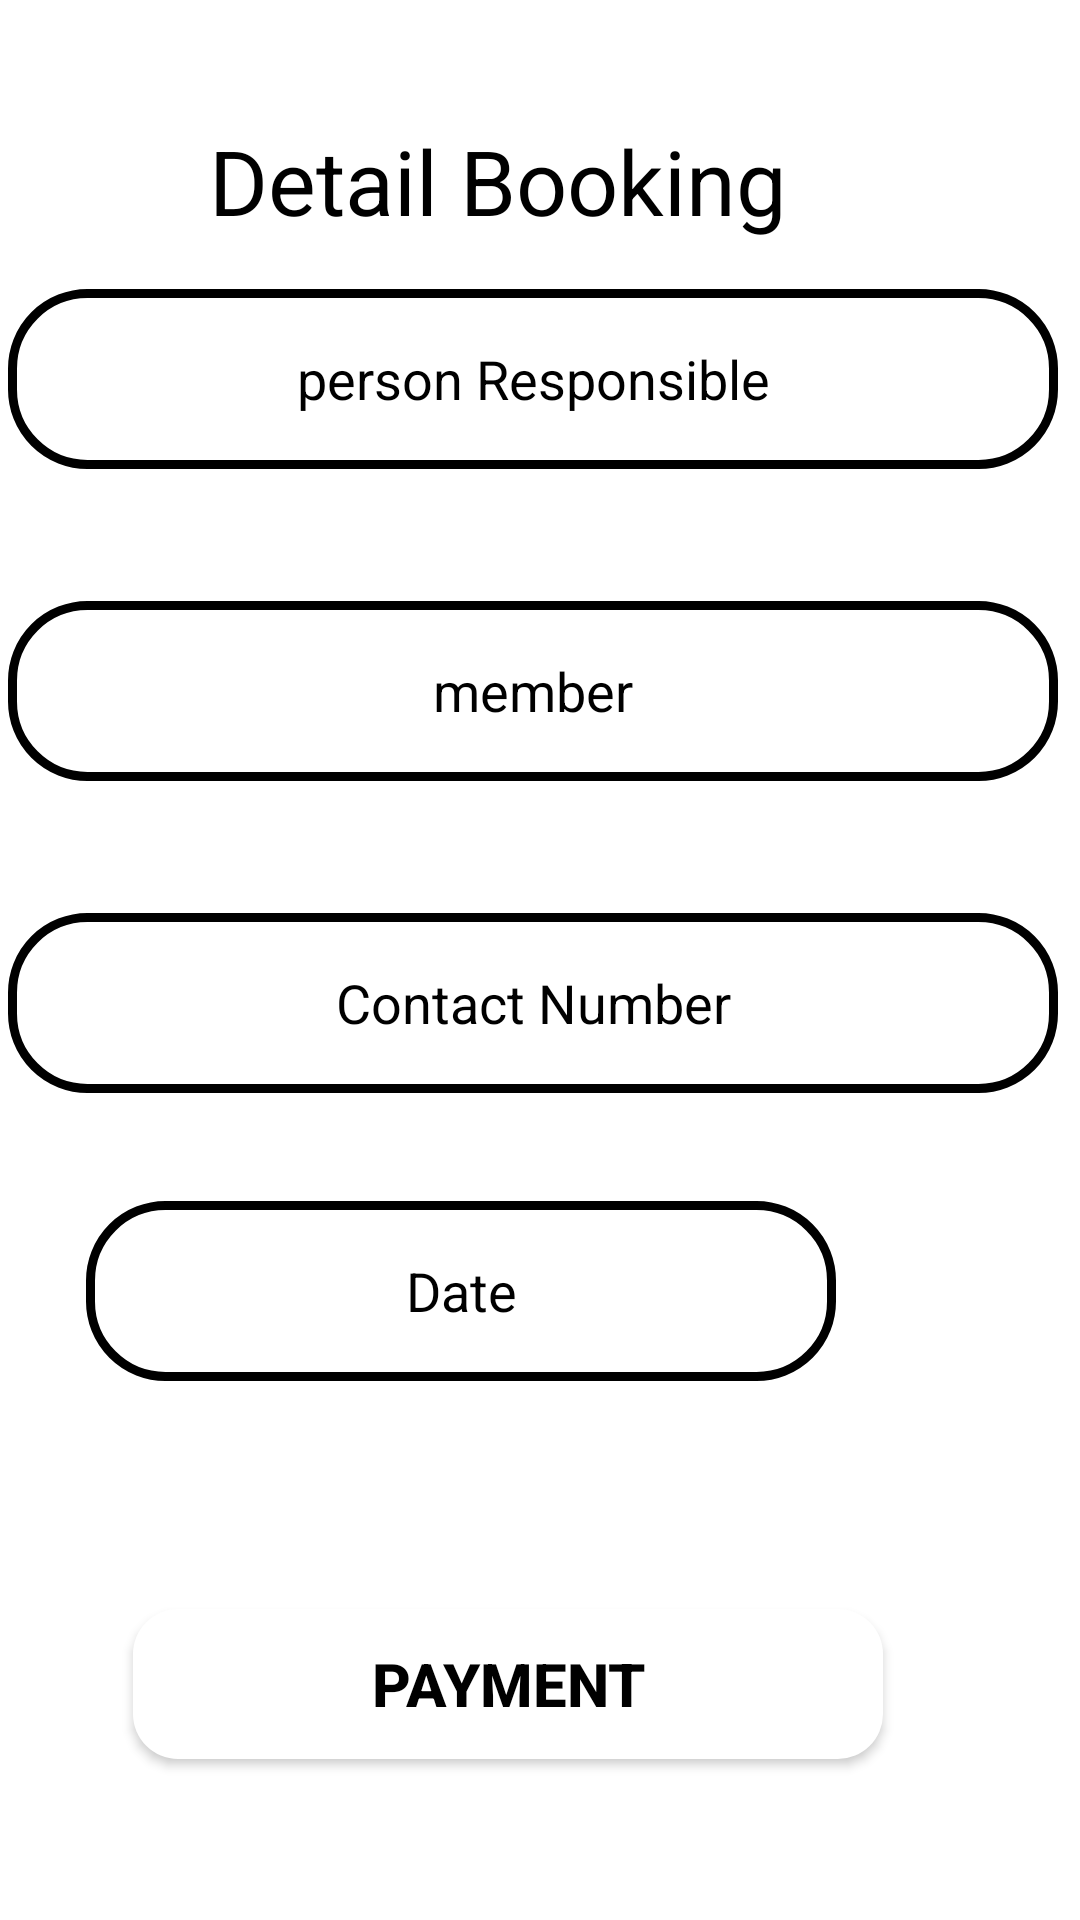

Here is an Android app screen rendered from its layout file. Give the layout XML and the strings, colors and styles it references.
<!-- AndroidManifest.xml: application theme Theme.SpaceTour -->
<!-- res/layout/activity_book.xml -->
<?xml version="1.0" encoding="utf-8"?>
<androidx.constraintlayout.widget.ConstraintLayout xmlns:android="http://schemas.android.com/apk/res/android"
    xmlns:app="http://schemas.android.com/apk/res-auto"
    xmlns:tools="http://schemas.android.com/tools"
    android:layout_width="match_parent"
    android:layout_height="match_parent"
    android:background="#ffffff"
    tools:context=".bookActivity">

    <Button
        android:id="@+id/bookkk"
        android:layout_width="150dp"
        android:layout_height="40dp"
        android:background="@drawable/back"
        android:text="Book"
        android:textColor="#000000"
        android:visibility="gone"
        android:textSize="20sp"
        android:textStyle="bold"
        app:layout_constraintBottom_toBottomOf="parent"
        app:layout_constraintEnd_toEndOf="parent"
        app:layout_constraintStart_toStartOf="parent"
        app:layout_constraintTop_toTopOf="parent" />

    <TextView
        android:id="@+id/textView5"
        android:layout_width="wrap_content"
        android:layout_height="wrap_content"
        android:layout_marginTop="40dp"
        android:text="Detail Booking"
        android:textColor="#000000"
        android:textSize="30sp"
        app:layout_constraintEnd_toEndOf="parent"
        app:layout_constraintHorizontal_bias="0.417"
        app:layout_constraintStart_toStartOf="parent"
        app:layout_constraintTop_toTopOf="parent" />

    <EditText
        android:id="@+id/person"
        android:layout_width="350dp"
        android:layout_height="60dp"
        android:layout_marginTop="16dp"
        android:background="@drawable/btn_border"
        android:gravity="center"
        android:hint="person Responsible"
        android:textColor="#000000"
        android:textColorHint="#000000"
        app:layout_constraintEnd_toEndOf="parent"
        app:layout_constraintHorizontal_bias="0.262"
        app:layout_constraintStart_toStartOf="parent"
        app:layout_constraintTop_toBottomOf="@+id/textView5" />

    <EditText
        android:id="@+id/member"
        android:layout_width="350dp"
        android:layout_height="60dp"
        android:layout_marginTop="224dp"
        android:background="@drawable/btn_border"
        android:gravity="center"
        android:hint="Contact Number"
        android:textColor="#000000"
        android:textColorHint="#000000"
        app:layout_constraintEnd_toEndOf="parent"
        app:layout_constraintHorizontal_bias="0.262"
        app:layout_constraintStart_toStartOf="parent"
        app:layout_constraintTop_toBottomOf="@+id/textView5" />

    <EditText
        android:id="@+id/number"
        android:layout_width="350dp"
        android:layout_height="60dp"
        android:layout_marginTop="120dp"
        android:background="@drawable/btn_border"
        android:gravity="center"
        android:hint="member"
        android:textColor="#000000"
        android:textColorHint="#000000"
        app:layout_constraintEnd_toEndOf="parent"
        app:layout_constraintHorizontal_bias="0.262"
        app:layout_constraintStart_toStartOf="parent"
        app:layout_constraintTop_toBottomOf="@+id/textView5" />

    <EditText
        android:id="@+id/date"
        android:layout_width="250dp"
        android:layout_height="60dp"
        android:layout_marginTop="320dp"
        android:background="@drawable/btn_border"
        android:gravity="center"
        android:hint="Date"
        android:textColor="#000000"
        android:textColorHint="#000000"
        app:layout_constraintEnd_toEndOf="parent"
        app:layout_constraintHorizontal_bias="0.262"
        app:layout_constraintStart_toStartOf="parent"
        app:layout_constraintTop_toBottomOf="@+id/textView5" />

    <ImageView
        android:id="@+id/bookkkk"
        android:layout_width="80dp"
        android:layout_height="60dp"
        android:src="@drawable/calendar"
        app:layout_constraintBottom_toBottomOf="@+id/date"
        app:layout_constraintEnd_toEndOf="parent"
        app:layout_constraintHorizontal_bias="0.589"
        app:layout_constraintStart_toEndOf="@+id/date"
        app:layout_constraintTop_toBottomOf="@+id/member"
        app:layout_constraintVertical_bias="1.0" />

    <Button
        android:id="@+id/payment"
        android:layout_width="250dp"
        android:layout_height="50dp"
        android:layout_marginTop="76dp"
        android:background="@drawable/backkk"
        android:text="Payment"
        android:textColor="#000000"
        android:textSize="20sp"
        android:textStyle="bold"
        app:layout_constraintEnd_toEndOf="parent"
        app:layout_constraintHorizontal_bias="0.403"
        app:layout_constraintStart_toStartOf="parent"
        app:layout_constraintTop_toBottomOf="@+id/date" />

</androidx.constraintlayout.widget.ConstraintLayout>
<!-- resources referenced by this layout -->
<resources>
  <!-- drawable back (drawable) -->
  <?xml version="1.0" encoding="utf-8"?>
  <shape xmlns:android="http://schemas.android.com/apk/res/android">
      <corners android:radius="15dp"/>
      <solid android:color="#091C31"/>
  
  </shape>
  <!-- drawable backkk (drawable) -->
  <?xml version="1.0" encoding="utf-8"?>
  <shape xmlns:android="http://schemas.android.com/apk/res/android">
      <corners android:radius="15dp"/>
      <solid android:color="#ffff"/>
  
  </shape>
  <!-- drawable btn_border (drawable) -->
  <?xml version="1.0" encoding="utf-8"?>
  <shape xmlns:android="http://schemas.android.com/apk/res/android">
      <corners android:radius="25dp"/>
      <stroke android:width="3dp"
          android:color="@color/black">
  
      </stroke>
  </shape>
  <style name="Theme.SpaceTour" parent="Base.Theme.SpaceTour" />
  <color name="black">#FF000000</color>
  <style name="Base.Theme.SpaceTour" parent="Theme.Material3.DayNight.NoActionBar">
          
          
      </style>
</resources>
